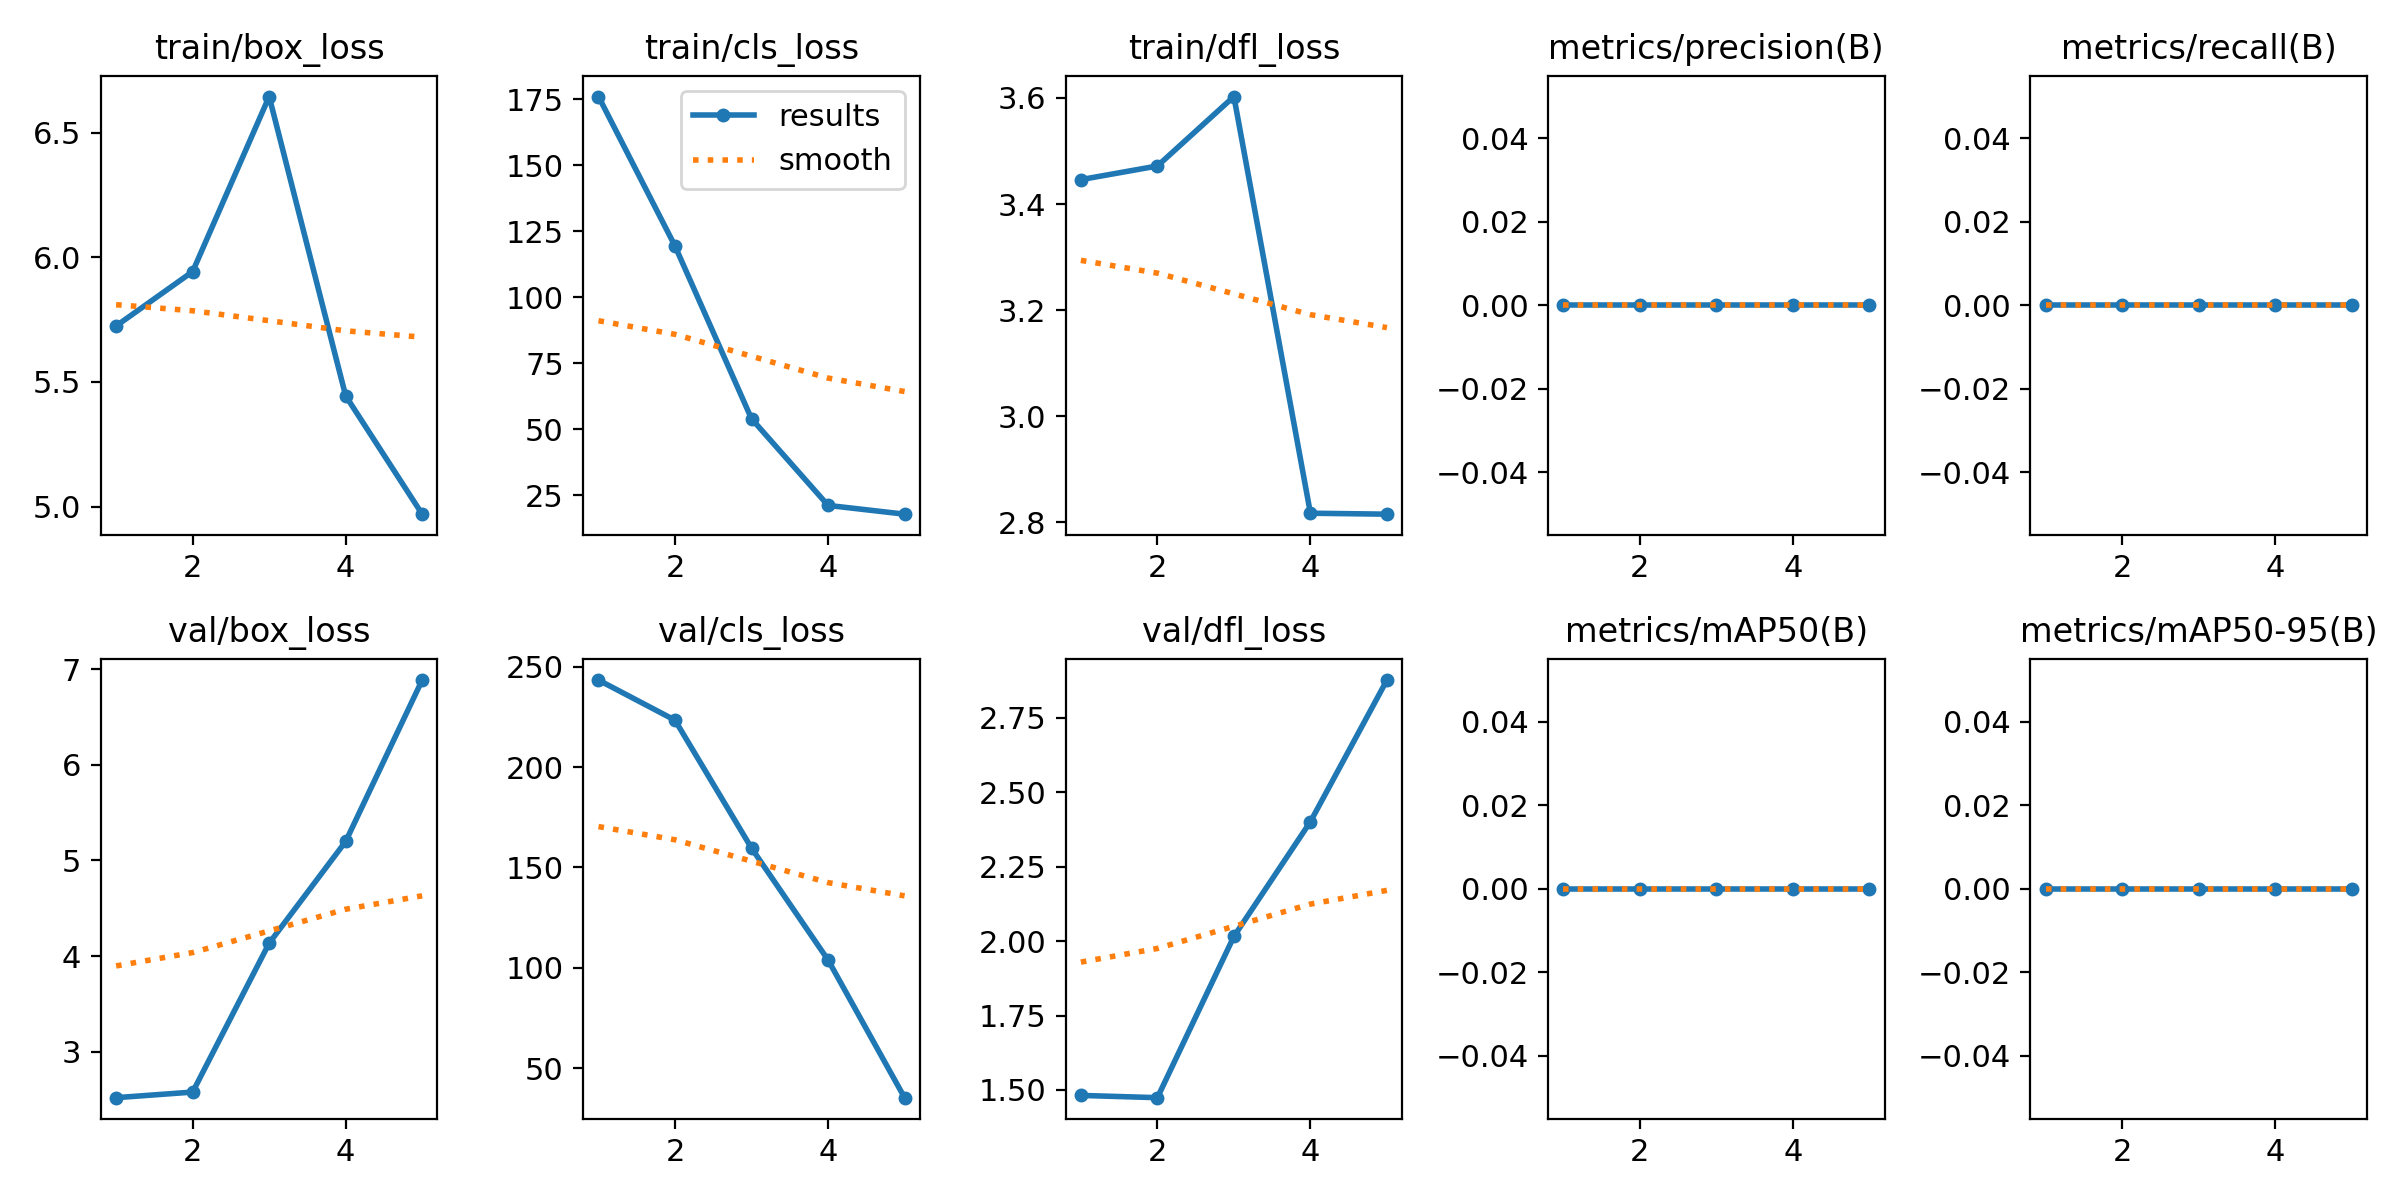

The data file committed next to this chart (first rows):
epoch, train/box_loss, train/cls_loss, train/dfl_loss, metrics/precision(B), metrics/recall(B), metrics/mAP50(B), metrics/mAP50-95(B), val/box_loss, val/cls_loss, val/dfl_loss, lr/pg0, lr/pg1, lr/pg2
1, 5.724, 176, 3.446, 0, 0, 0, 0, 2.521, 243.3, 1.482, 0.00015, 0.00015, 0.00015
2, 5.942, 119.3, 3.472, 0, 0, 0, 0, 2.579, 223.3, 1.474, 0.0002486, 0.0002486, 0.0002486
3, 6.644, 53.91, 3.603, 0, 0, 0, 0, 4.136, 159.6, 2.016, 0.0002839, 0.0002839, 0.0002839
4, 5.444, 21.07, 2.817, 0, 0, 0, 0, 5.199, 103.9, 2.401, 0.0002558, 0.0002558, 0.0002558
5, 4.97, 17.75, 2.815, 0, 0, 0, 0, 6.886, 35.3, 2.877, 0.0001643, 0.0001643, 0.0001643
